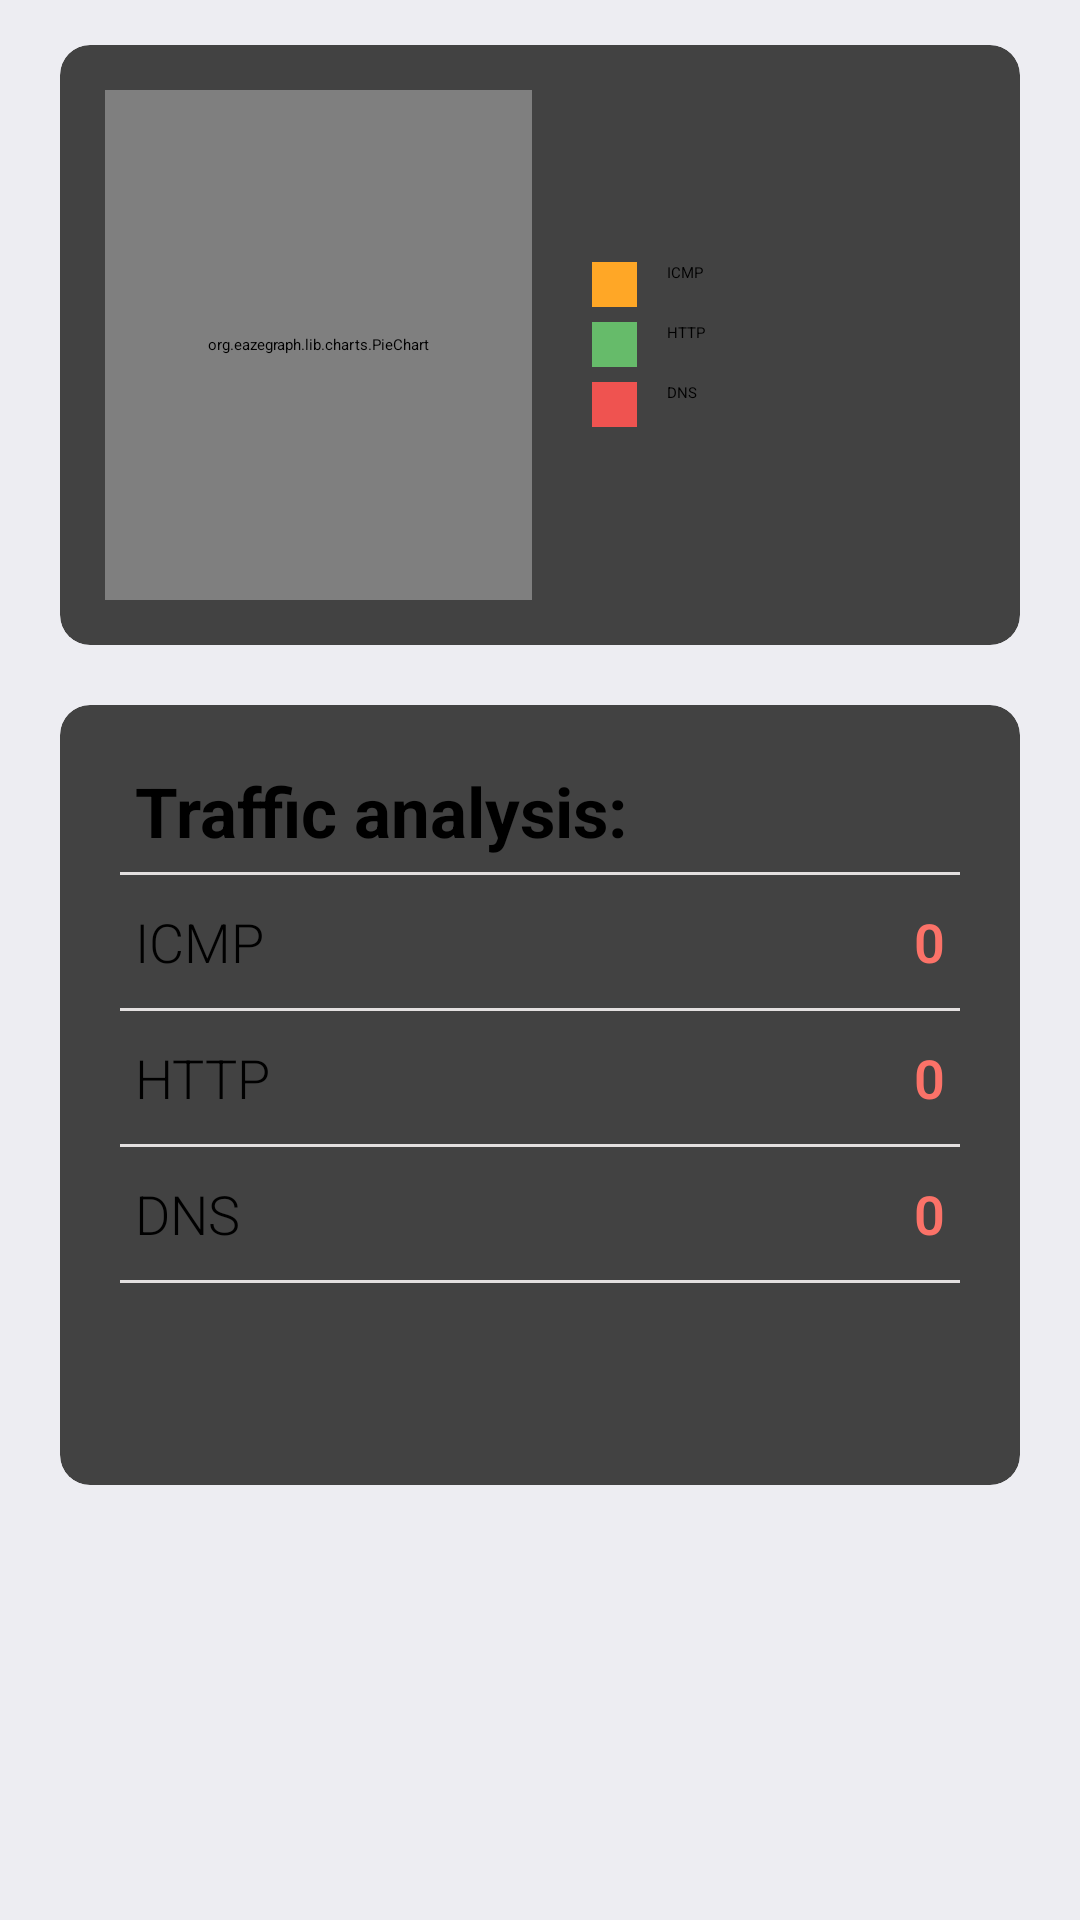

Write the Android layout XML for this screen, with the resource values it uses.
<!-- AndroidManifest.xml: application theme Theme.Proiect -->
<!-- res/layout/activity_pie_chart.xml -->
<?xml version="1.0" encoding="utf-8"?>
<RelativeLayout



    xmlns:android="http://schemas.android.com/apk/res/android"

    xmlns:app="http://schemas.android.com/apk/res-auto"

    xmlns:tools="http://schemas.android.com/tools"

    android:layout_width="match_parent"

    android:layout_height="match_parent"

    android:background="@color/color_white"

    tools:context=".MainActivity">




    

    <androidx.cardview.widget.CardView

        android:id="@+id/cardViewGraph"

        android:layout_width="match_parent"

        android:layout_height="200dp"

        android:layout_marginLeft="20dp"

        android:layout_marginRight="20dp"

        android:layout_marginTop="15dp"

        android:elevation="10dp"

        app:cardCornerRadius="10dp">


        
        


        <LinearLayout

            android:layout_width="match_parent"

            android:layout_height="match_parent"

            android:orientation="horizontal"

            android:weightSum="2">



            

            <org.eazegraph.lib.charts.PieChart

                xmlns:app="http://schemas.android.com/apk/res-auto"

                android:id="@+id/piechart"

                android:layout_width="0dp"

                android:layout_height="match_parent"

                android:padding="6dp"

                android:layout_weight="1"

                android:layout_marginTop="15dp"

                android:layout_marginLeft="15dp"

                android:layout_marginBottom="15dp"



                />



            

            

            <LinearLayout

                android:layout_width="0dp"

                android:layout_height="match_parent"

                android:layout_weight="1"

                android:layout_marginLeft="20dp"

                android:orientation="vertical"

                android:gravity="center_vertical"

                >


                

                <LinearLayout

                    android:layout_width="match_parent"

                    android:layout_height="15dp"

                    android:layout_gravity="center_vertical">


                    

                    <View

                        android:layout_width="15dp"

                        android:layout_height="match_parent"

                        android:background="@color/R" />


                    

                    <TextView

                        android:layout_width="wrap_content"

                        android:layout_height="wrap_content"

                        android:paddingLeft="10dp"

                        android:text="ICMP" />


                </LinearLayout>

                <LinearLayout

                    android:layout_width="match_parent"

                    android:layout_height="15dp"

                    android:layout_gravity="center_vertical"

                    android:layout_marginTop="5dp">



                    

                    <View

                        android:layout_width="15dp"

                        android:layout_height="match_parent"

                        android:background="@color/Python"/>



                    

                    <TextView

                        android:layout_width="wrap_content"

                        android:layout_height="wrap_content"

                        android:text="HTTP"

                        android:paddingLeft="10dp"/>



                </LinearLayout>



                

                <LinearLayout

                    android:layout_width="match_parent"

                    android:layout_height="15dp"

                    android:layout_gravity="center_vertical"

                    android:layout_marginTop="5dp">



                    

                    <View

                        android:layout_width="15dp"

                        android:layout_height="match_parent"

                        android:background="@color/CPP"/>



                    

                    <TextView

                        android:layout_width="wrap_content"

                        android:layout_height="wrap_content"

                        android:text="DNS"

                        android:paddingLeft="10dp"/>



                </LinearLayout>



                





            </LinearLayout>



        </LinearLayout>



    </androidx.cardview.widget.CardView>





    

    <androidx.cardview.widget.CardView

        android:layout_width="match_parent"

        android:layout_height="260dp"

        android:layout_below="@+id/cardViewGraph"

        android:layout_marginLeft="20dp"

        android:layout_marginRight="20dp"

        android:layout_marginTop="20dp"

        android:layout_marginBottom="20dp"

        android:elevation="10dp"

        app:cardCornerRadius="10dp"

        android:id="@+id/details">



        

        

        <LinearLayout

            android:layout_width="match_parent"

            android:layout_height="wrap_content"

            android:orientation="vertical">




            

            <TextView

                android:layout_width="match_parent"

                android:layout_height="wrap_content"

                android:text="Traffic analysis:"

                android:textSize="23sp"

                android:textStyle="bold"

                android:layout_marginLeft="25dp"

                android:layout_marginTop="20dp"/>



            

            <View

                android:layout_width="match_parent"

                android:layout_height="1dp"

                android:background="@color/color_two"

                android:layout_marginLeft="20dp"

                android:layout_marginRight="20dp"

                android:layout_marginTop="5dp"/>



            <RelativeLayout

                android:layout_width="match_parent"

                android:layout_height="wrap_content"

                android:layout_marginRight="25dp"

                android:layout_marginLeft="25dp"

                android:layout_marginTop="10dp"

                android:layout_marginBottom="10dp">



                

                <TextView

                    android:layout_width="wrap_content"

                    android:layout_height="wrap_content"

                    android:fontFamily="sans-serif-light"

                    android:text="ICMP"

                    android:textSize="18sp"/>




                

                <TextView

                    android:layout_width="fill_parent"

                    android:layout_height="wrap_content"

                    android:text="0"

                    android:id="@+id/tICMP"

                    android:textAlignment="textEnd"

                    android:textSize="18sp"

                    android:textColor="@color/color_one"

                    android:textStyle="bold"

                    android:fontFamily="sans-serif-light"

                    android:layout_alignParentRight="true"/>

            </RelativeLayout>



            

            <View

                android:layout_width="match_parent"

                android:layout_height="1dp"

                android:background="@color/color_two"

                android:layout_marginLeft="20dp"

                android:layout_marginRight="20dp" />



            <RelativeLayout

                android:layout_width="match_parent"

                android:layout_height="wrap_content"

                android:layout_marginRight="25dp"

                android:layout_marginLeft="25dp"

                android:layout_marginTop="10dp"

                android:layout_marginBottom="10dp">



                <TextView

                    android:layout_width="wrap_content"

                    android:layout_height="wrap_content"

                    android:fontFamily="sans-serif-light"

                    android:text="HTTP"

                    android:textSize="18sp"/>





                



                <TextView

                    android:layout_width="fill_parent"

                    android:layout_height="wrap_content"

                    android:text="0"

                    android:id="@+id/tHTTP"

                    android:textAlignment="textEnd"

                    android:textSize="18sp"

                    android:textColor="@color/color_one"

                    android:textStyle="bold"

                    android:fontFamily="sans-serif-light"

                    android:layout_alignParentRight="true"/>



            </RelativeLayout>

            <View

                android:layout_width="match_parent"

                android:layout_height="1dp"

                android:background="@color/color_two"

                android:layout_marginLeft="20dp"

                android:layout_marginRight="20dp" />



            <RelativeLayout

                android:layout_width="match_parent"

                android:layout_height="wrap_content"

                android:layout_marginRight="25dp"

                android:layout_marginLeft="25dp"

                android:layout_marginTop="10dp"

                android:layout_marginBottom="10dp">



                <TextView

                    android:layout_width="wrap_content"

                    android:layout_height="wrap_content"

                    android:fontFamily="sans-serif-light"

                    android:text="DNS"

                    android:textSize="18sp"/>



                

                <TextView

                    android:layout_width="fill_parent"

                    android:layout_height="wrap_content"

                    android:text="0"

                    android:id="@+id/tDNS"

                    android:textAlignment="textEnd"

                    android:textSize="18sp"

                    android:textColor="@color/color_one"

                    android:textStyle="bold"

                    android:fontFamily="sans-serif-light"

                    android:layout_alignParentRight="true"/>



            </RelativeLayout>

            <View

                android:layout_width="match_parent"

                android:layout_height="1dp"

                android:background="@color/color_two"

                android:layout_marginLeft="20dp"

                android:layout_marginRight="20dp" />






        </LinearLayout>



    </androidx.cardview.widget.CardView>



</RelativeLayout>
<!-- resources referenced by this layout -->
<resources>
  <color name="CPP">#EF5350</color>
  <color name="Python">#66BB6A</color>
  <color name="R">#FFA726</color>
  <color name="color_one">#fb7268</color>
  <color name="color_two">#E3E0E0</color>
  <color name="color_white">#ededf2</color>
</resources>
